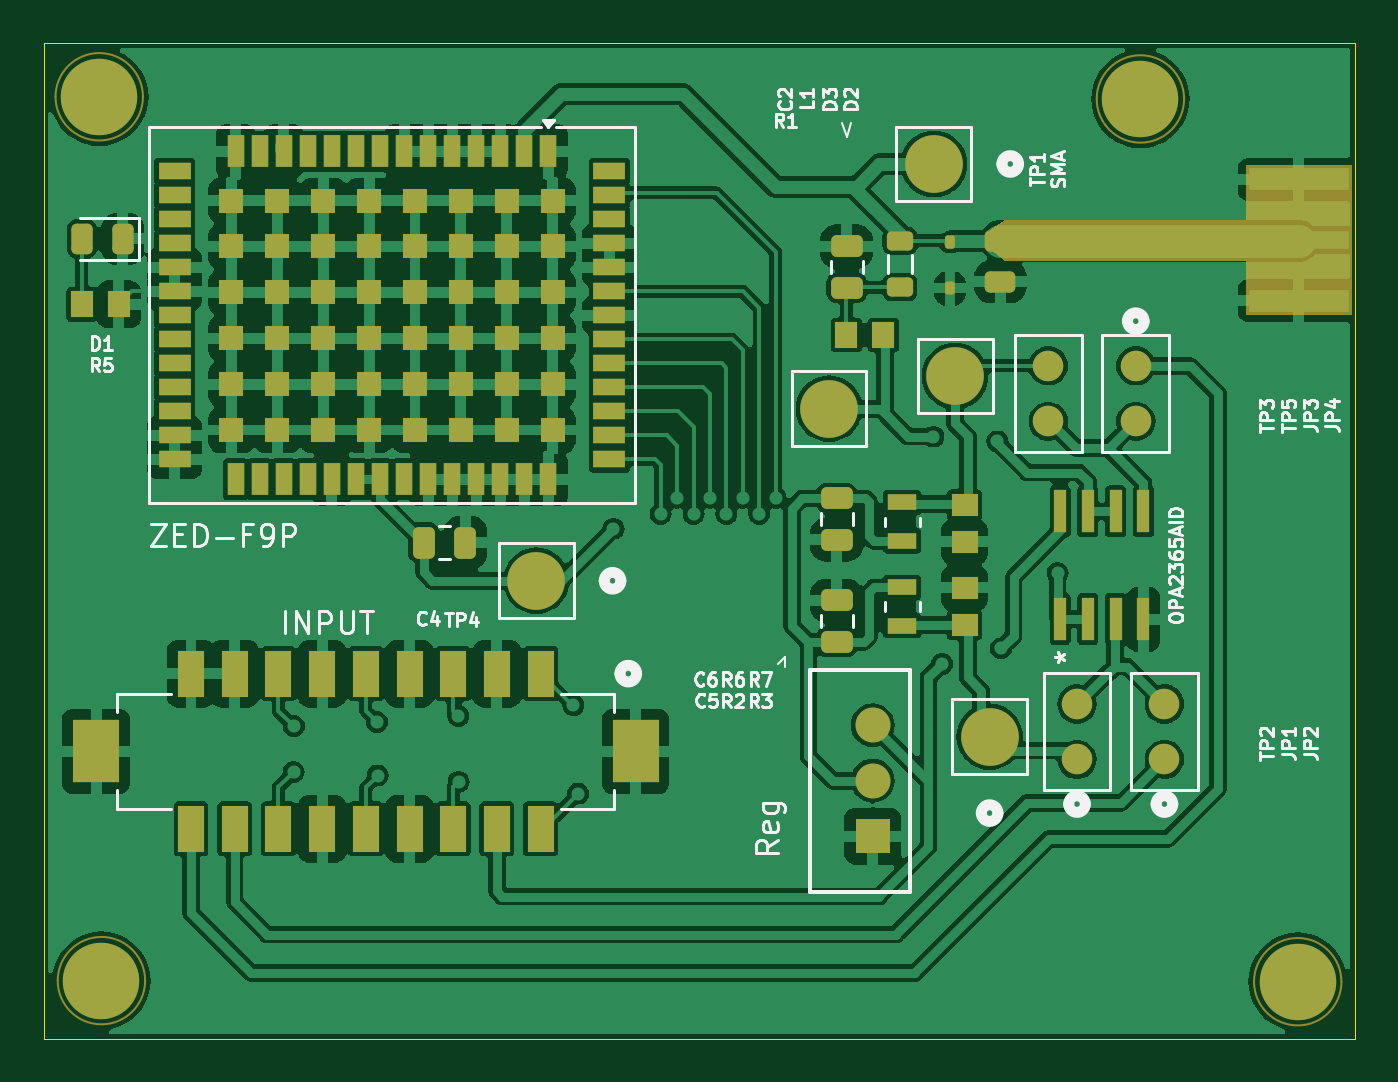
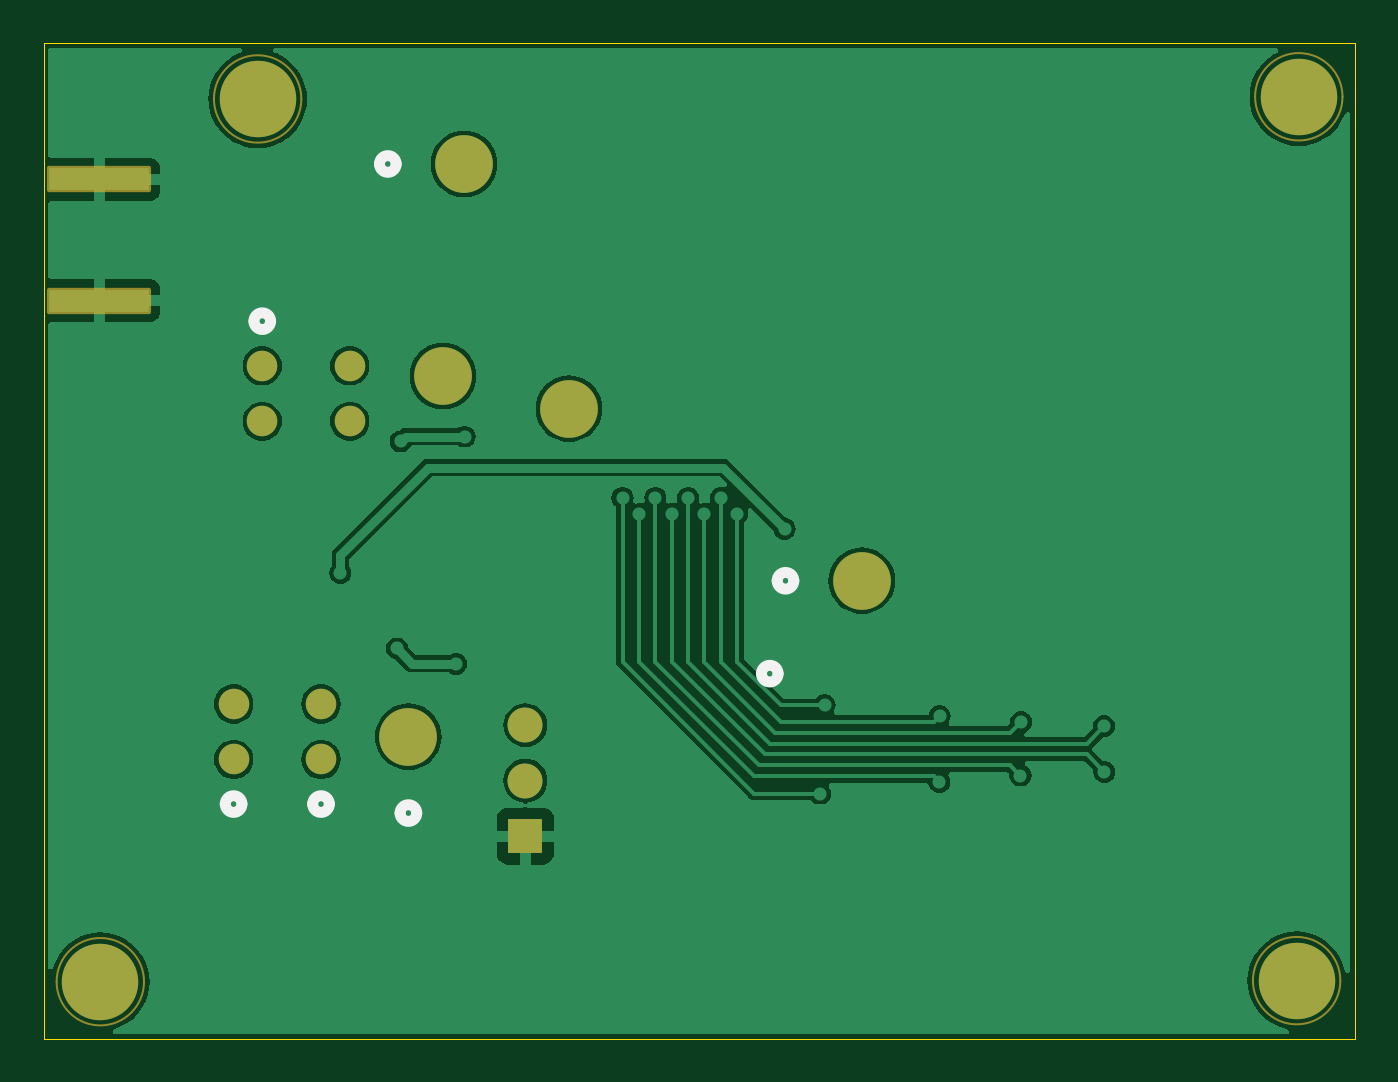
Circuit board: 9 layer files. Board 60.0 x 45.5 mm.
- bottom_copper: ZED_F9P_minimal-B_Cu.gbr (60600 bytes)
- bottom_mask: ZED_F9P_minimal-B_Mask.gbr (2700 bytes)
- paste: ZED_F9P_minimal-B_Paste.gbr (557 bytes)
- bottom_silk: ZED_F9P_minimal-B_Silkscreen.gbr (1590 bytes)
- outline: ZED_F9P_minimal-Edge_Cuts.gbr (608 bytes)
- top_copper: ZED_F9P_minimal-F_Cu.gbr (202147 bytes)
- top_mask: ZED_F9P_minimal-F_Mask.gbr (8548 bytes)
- paste: ZED_F9P_minimal-F_Paste.gbr (6353 bytes)
- top_silk: ZED_F9P_minimal-F_Silkscreen.gbr (42671 bytes)

=== bottom_copper: ZED_F9P_minimal-B_Cu.gbr (60600 bytes, source omitted) ===
=== bottom_mask: ZED_F9P_minimal-B_Mask.gbr (2700 bytes, source withheld) ===
=== paste: ZED_F9P_minimal-B_Paste.gbr ===
%TF.GenerationSoftware,KiCad,Pcbnew,8.0.5*%
%TF.CreationDate,2025-04-17T16:29:18+02:00*%
%TF.ProjectId,ZED_F9P_minimal,5a45445f-4639-4505-9f6d-696e696d616c,rev?*%
%TF.SameCoordinates,Original*%
%TF.FileFunction,Paste,Bot*%
%TF.FilePolarity,Positive*%
%FSLAX46Y46*%
G04 Gerber Fmt 4.6, Leading zero omitted, Abs format (unit mm)*
G04 Created by KiCad (PCBNEW 8.0.5) date 2025-04-17 16:29:18*
%MOMM*%
%LPD*%
G01*
G04 APERTURE LIST*
%ADD10R,4.560000X1.000000*%
G04 APERTURE END LIST*
D10*
%TO.C,SMA*%
X77450000Y-24685000D03*
X77450000Y-30225000D03*
%TD*%
M02*

=== bottom_silk: ZED_F9P_minimal-B_Silkscreen.gbr ===
%TF.GenerationSoftware,KiCad,Pcbnew,8.0.5*%
%TF.CreationDate,2025-04-17T16:29:18+02:00*%
%TF.ProjectId,ZED_F9P_minimal,5a45445f-4639-4505-9f6d-696e696d616c,rev?*%
%TF.SameCoordinates,Original*%
%TF.FileFunction,Legend,Bot*%
%TF.FilePolarity,Positive*%
%FSLAX46Y46*%
G04 Gerber Fmt 4.6, Leading zero omitted, Abs format (unit mm)*
G04 Created by KiCad (PCBNEW 8.0.5) date 2025-04-17 16:29:18*
%MOMM*%
%LPD*%
G01*
G04 APERTURE LIST*
%ADD10C,0.508000*%
G04 APERTURE END LIST*
D10*
%TO.C,TP4*%
X46423500Y-43050000D02*
G75*
G02*
X45661500Y-43050000I-381000J0D01*
G01*
X45661500Y-43050000D02*
G75*
G02*
X46423500Y-43050000I381000J0D01*
G01*
%TO.C,JP1*%
X67681000Y-53269700D02*
G75*
G02*
X66919000Y-53269700I-381000J0D01*
G01*
X66919000Y-53269700D02*
G75*
G02*
X67681000Y-53269700I381000J0D01*
G01*
%TO.C,INPUT*%
X47143001Y-47300000D02*
G75*
G02*
X46381001Y-47300000I-381000J0D01*
G01*
X46381001Y-47300000D02*
G75*
G02*
X47143001Y-47300000I381000J0D01*
G01*
%TO.C,TP1*%
X64623500Y-23975000D02*
G75*
G02*
X63861500Y-23975000I-381000J0D01*
G01*
X63861500Y-23975000D02*
G75*
G02*
X64623500Y-23975000I381000J0D01*
G01*
%TO.C,JP4*%
X70369850Y-31169149D02*
G75*
G02*
X69607850Y-31169149I-381000J0D01*
G01*
X69607850Y-31169149D02*
G75*
G02*
X70369850Y-31169149I381000J0D01*
G01*
%TO.C,TP2*%
X63681000Y-53681300D02*
G75*
G02*
X62919000Y-53681300I-381000J0D01*
G01*
X62919000Y-53681300D02*
G75*
G02*
X63681000Y-53681300I381000J0D01*
G01*
%TO.C,JP2*%
X71681000Y-53269700D02*
G75*
G02*
X70919000Y-53269700I-381000J0D01*
G01*
X70919000Y-53269700D02*
G75*
G02*
X71681000Y-53269700I381000J0D01*
G01*
%TD*%
M02*

=== outline: ZED_F9P_minimal-Edge_Cuts.gbr ===
%TF.GenerationSoftware,KiCad,Pcbnew,8.0.5*%
%TF.CreationDate,2025-04-17T16:29:18+02:00*%
%TF.ProjectId,ZED_F9P_minimal,5a45445f-4639-4505-9f6d-696e696d616c,rev?*%
%TF.SameCoordinates,Original*%
%TF.FileFunction,Profile,NP*%
%FSLAX46Y46*%
G04 Gerber Fmt 4.6, Leading zero omitted, Abs format (unit mm)*
G04 Created by KiCad (PCBNEW 8.0.5) date 2025-04-17 16:29:18*
%MOMM*%
%LPD*%
G01*
G04 APERTURE LIST*
%TA.AperFunction,Profile*%
%ADD10C,0.050000*%
%TD*%
G04 APERTURE END LIST*
D10*
X20000000Y-18450000D02*
X80000000Y-18450000D01*
X80000000Y-64000000D01*
X20000000Y-64000000D01*
X20000000Y-18450000D01*
M02*

=== top_copper: ZED_F9P_minimal-F_Cu.gbr (202147 bytes, source omitted) ===
=== top_mask: ZED_F9P_minimal-F_Mask.gbr (8548 bytes, source omitted) ===
=== paste: ZED_F9P_minimal-F_Paste.gbr (6353 bytes, source omitted) ===
=== top_silk: ZED_F9P_minimal-F_Silkscreen.gbr (42671 bytes, source omitted) ===
